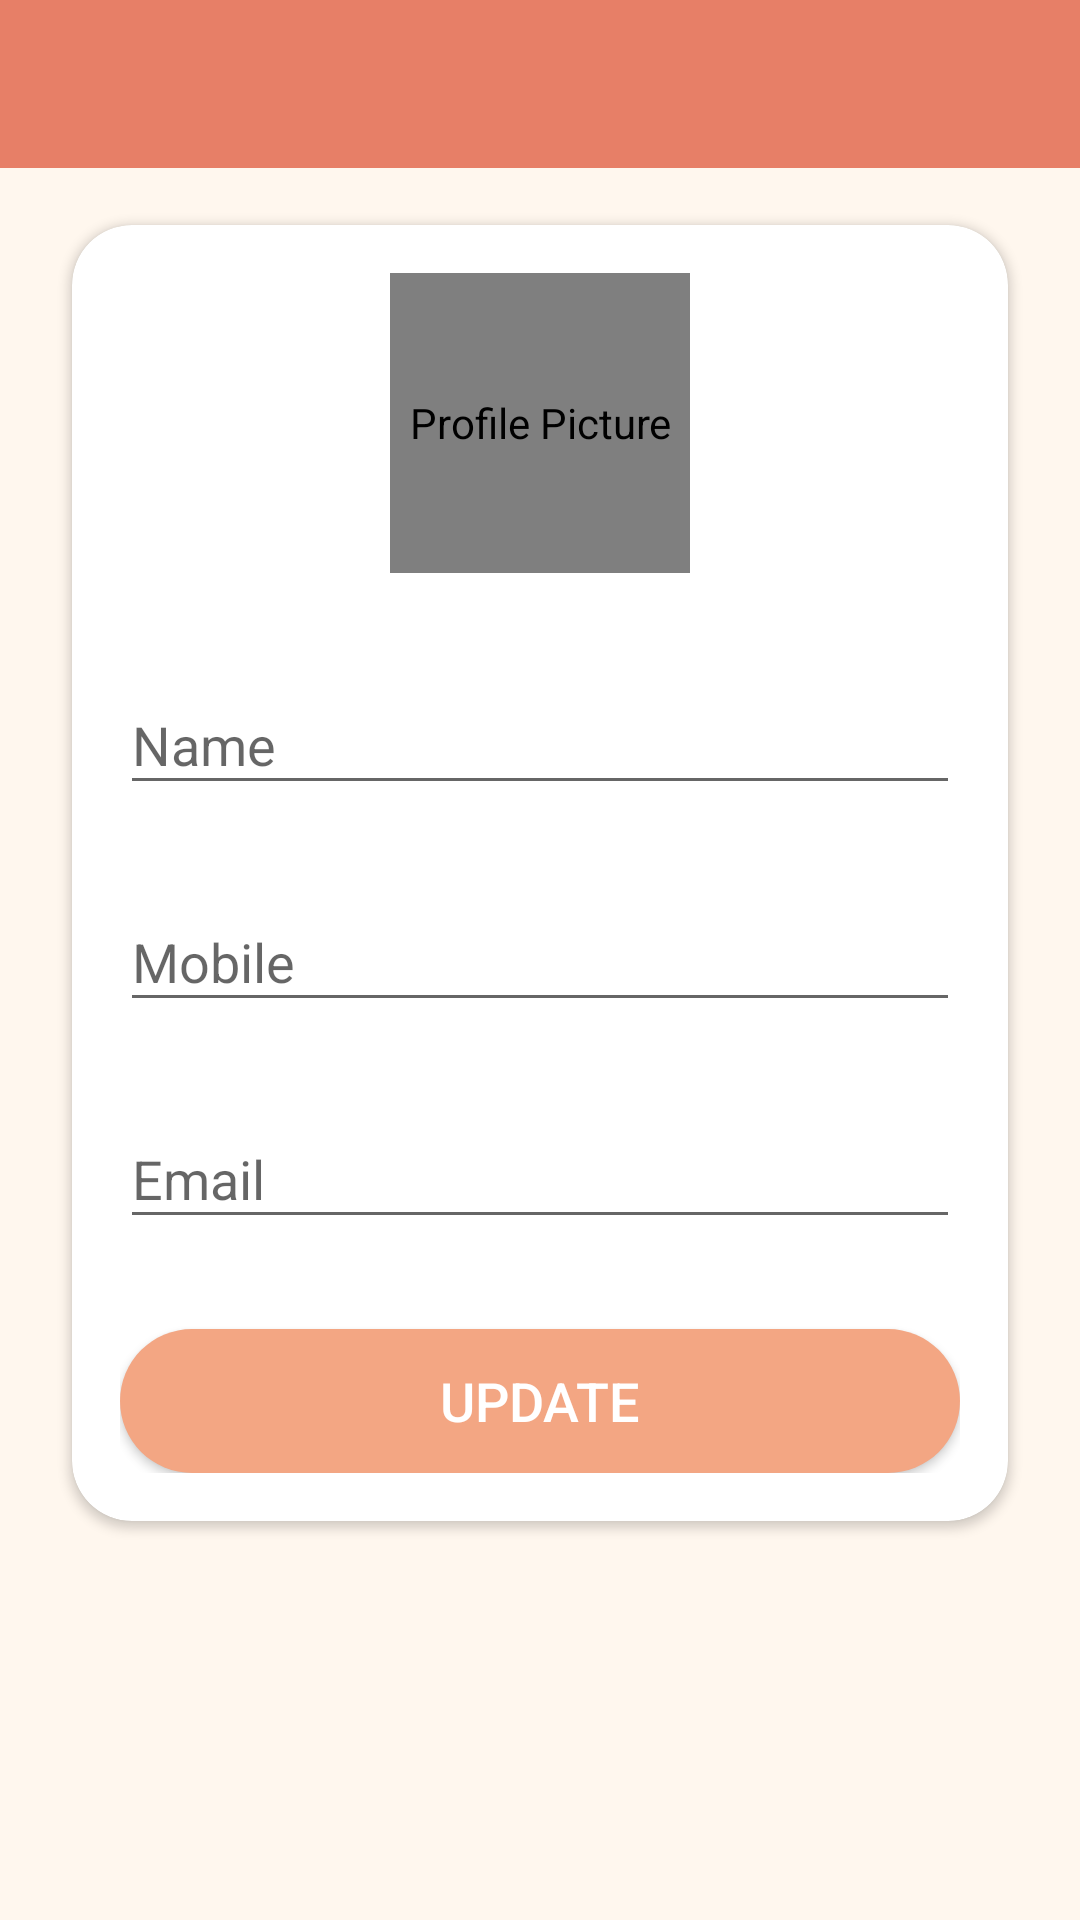

Android layout source for this screen:
<!-- AndroidManifest.xml: activity theme Theme.AppCompat.Light.NoActionBar -->
<!-- res/layout/activity_my_profile.xml -->
<?xml version="1.0" encoding="utf-8"?>
<LinearLayout xmlns:android="http://schemas.android.com/apk/res/android"
    xmlns:app="http://schemas.android.com/apk/res-auto"
    xmlns:tools="http://schemas.android.com/tools"
    android:layout_width="match_parent"
    android:layout_height="match_parent"
    android:background="@color/normal_background"
    android:orientation="vertical"
    tools:context=".activity.MyProfileActivity">

    <com.google.android.material.appbar.AppBarLayout
        android:layout_width="match_parent"
        android:layout_height="wrap_content"
        android:theme="@style/AppTheme.AppBarOverlay">

        <androidx.appcompat.widget.Toolbar
            android:id="@+id/toolbar_my_profile_activity"
            android:layout_width="match_parent"
            android:layout_height="?attr/actionBarSize"
            android:background="@color/darkorange_color"
            app:popupTheme="@style/AppTheme.PopupOverlay" />
    </com.google.android.material.appbar.AppBarLayout>

    <LinearLayout
        android:layout_width="match_parent"
        android:layout_height="match_parent">

        <androidx.cardview.widget.CardView
            android:layout_width="match_parent"
            android:layout_height="wrap_content"
            android:layout_marginStart="@dimen/my_profile_screen_content_marginStartEnd"
            android:layout_marginTop="@dimen/my_profile_screen_content_marginTopBottom"
            android:layout_marginEnd="@dimen/my_profile_screen_content_marginStartEnd"
            android:layout_marginBottom="@dimen/my_profile_screen_content_marginTopBottom"
            app:cardUseCompatPadding="true"
            android:elevation="@dimen/card_elevation"
            app:cardCornerRadius="@dimen/card_corner_radius">

            <LinearLayout
                android:layout_width="match_parent"
                android:layout_height="wrap_content"
                android:gravity="center_horizontal"
                android:orientation="vertical"
                android:padding="@dimen/my_profile_screen_content_padding">

                <de.hdodenhof.circleimageview.CircleImageView
                    android:id="@+id/iv_profile_user_image"
                    android:layout_width="@dimen/my_profile_user_image_size"
                    android:layout_height="@dimen/my_profile_user_image_size"
                    android:contentDescription="@string/image_ContentDescription"
                    android:src="@drawable/ic_user_place_holder" />

                <com.google.android.material.textfield.TextInputLayout
                    android:layout_width="match_parent"
                    android:layout_height="wrap_content"
                    android:layout_marginTop="@dimen/my_profile_name_til_marginTop">

                    <EditText
                        android:id="@+id/et_name"
                        android:layout_width="match_parent"
                        android:layout_height="wrap_content"
                        android:ems="10"
                        android:hint="@string/Name"
                        android:inputType="textPersonName"
                        android:textSize="@dimen/et_text_size" />
                </com.google.android.material.textfield.TextInputLayout>

                <com.google.android.material.textfield.TextInputLayout
                    android:layout_width="match_parent"
                    android:layout_height="wrap_content"
                    android:layout_marginTop="@dimen/my_profile_et_email_marginTop">

                    <EditText
                        android:id="@+id/et_mobile"
                        android:layout_width="match_parent"
                        android:layout_height="wrap_content"
                        android:ems="10"
                        android:hint="@string/mobile"
                        android:inputType="textPersonName"
                        android:textSize="@dimen/et_text_size" />

                </com.google.android.material.textfield.TextInputLayout>


                <com.google.android.material.textfield.TextInputLayout
                    android:layout_width="match_parent"
                    android:layout_height="wrap_content"
                    android:layout_marginTop="@dimen/my_profile_et_email_marginTop">

                    <EditText
                        android:id="@+id/et_email"
                        android:layout_width="match_parent"
                        android:layout_height="wrap_content"
                        android:ems="10"
                        android:focusable="false"
                        android:focusableInTouchMode="false"
                        android:hint="@string/email_hint"
                        android:inputType="textEmailAddress"
                        android:textSize="@dimen/et_text_size" />
                </com.google.android.material.textfield.TextInputLayout>

                <Button
                    android:id="@+id/btn_update"
                    android:layout_width="match_parent"
                    android:layout_height="wrap_content"
                    android:layout_gravity="center"
                    android:layout_marginTop="@dimen/my_profile_btn_update_marginTop"
                    android:background="@drawable/orange_button"
                    android:foreground="?attr/selectableItemBackground"
                    android:gravity="center"
                    android:text="@string/update"
                    android:textColor="@android:color/white"
                    android:textSize="@dimen/btn_text_size" />


            </LinearLayout>

        </androidx.cardview.widget.CardView>
    </LinearLayout>

</LinearLayout>
<!-- resources referenced by this layout -->
<resources>
  <color name="darkorange_color">#E77F67</color>
  <color name="normal_background">#FFF7EE</color>
  <dimen name="btn_text_size">18dp</dimen>
  <dimen name="card_corner_radius">20dp</dimen>
  <dimen name="card_elevation">10dp</dimen>
  <dimen name="et_text_size">18dp</dimen>
  <dimen name="my_profile_btn_update_marginTop">30dp</dimen>
  <dimen name="my_profile_et_email_marginTop">20dp</dimen>
  <dimen name="my_profile_name_til_marginTop">25dp</dimen>
  <dimen name="my_profile_screen_content_marginStartEnd">16dp</dimen>
  <dimen name="my_profile_screen_content_marginTopBottom">10dp</dimen>
  <dimen name="my_profile_screen_content_padding">16dp</dimen>
  <dimen name="my_profile_user_image_size">100dp</dimen>
  <!-- drawable ic_user_place_holder (drawable) -->
  <vector android:height="24dp" android:tint="#353535"
      android:viewportHeight="24" android:viewportWidth="24"
      android:width="24dp" xmlns:android="http://schemas.android.com/apk/res/android">
      <path android:fillColor="@android:color/white" android:pathData="M12,2c-4.97,0 -9,4.03 -9,9 0,4.17 2.84,7.67 6.69,8.69L12,22l2.31,-2.31C18.16,18.67 21,15.17 21,11c0,-4.97 -4.03,-9 -9,-9zM12,4c1.66,0 3,1.34 3,3s-1.34,3 -3,3 -3,-1.34 -3,-3 1.34,-3 3,-3zM12,18.3c-2.5,0 -4.71,-1.28 -6,-3.22 0.03,-1.99 4,-3.08 6,-3.08 1.99,0 5.97,1.09 6,3.08 -1.29,1.94 -3.5,3.22 -6,3.22z"/>
  </vector>
  <!-- drawable orange_button (drawable) -->
  <?xml version="1.0" encoding="utf-8"?>
  <shape xmlns:android="http://schemas.android.com/apk/res/android"
      android:shape="rectangle">
      <solid
          android:color="#F3A683">
  
      </solid>
      <corners
          android:radius="25dp">
      </corners>
  
  
  </shape>
  <string name="Name">Name</string>
  <string name="email_hint">Email</string>
  <string name="image_ContentDescription">Profile Picture</string>
  <string name="mobile">Mobile</string>
  <string name="update">UPDATE</string>
  <style name="AppTheme.AppBarOverlay" parent="ThemeOverlay.AppCompat.Dark.ActionBar">
      </style>
  <style name="AppTheme.PopupOverlay" parent="ThemeOverlay.AppCompat.Light" />
  <style name="Theme.AppCompat.Light.NoActionBar">
          <item name="windowActionBar">false</item>
          <item name="windowNoTitle">true</item>
      </style>
</resources>
